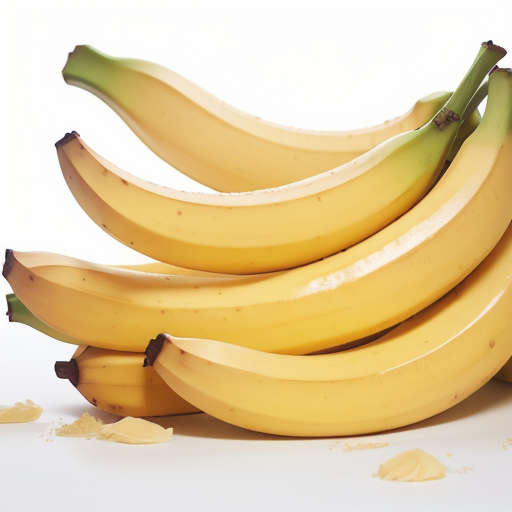
Generation parameters embedded in this image by AUTOMATIC1111 Stable Diffusion web UI or a fork of it (Forge, ...) (PNG 'parameters' text chunk):
realistic, banana, excellent quality banana, yellow color, Fruit, High quality, Fresh, Medium size, Bright yellow, Smooth and slightly firm texture, Sweet and slightly creamy flavor, Light and fruity aroma, easy to peel, No visible blemishes, no blemishes, no bruises, Perfectly ripe, Isolated on a white background, Bright, even lighting, silk bananas
Negative prompt: (worst quality, low quality: 1.4), monochrome, misshapen, nasty, ugly, human, 1girl, boy, black spots,banana juge, 
Steps: 30, Sampler: Euler a, CFG scale: 7, Seed: 2465009907, Size: 512x512, Model hash: e4a30e4607, Model: majicMixRealistic